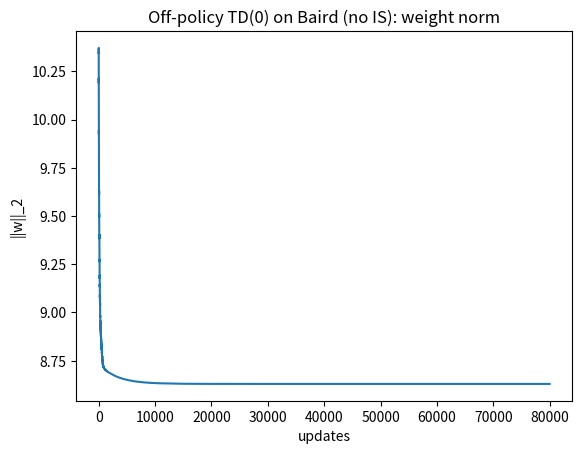
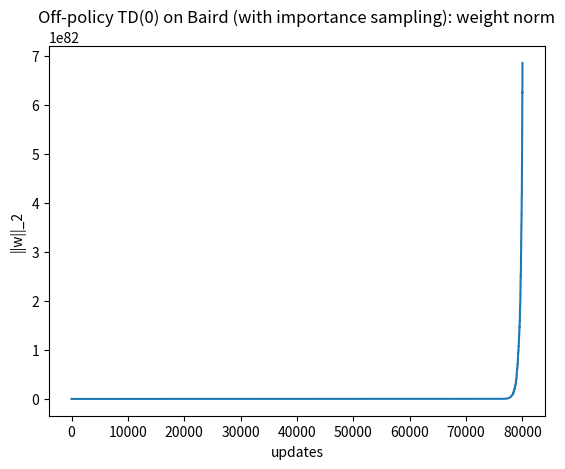

Python code for these plots, in order:
# Off-policy policy evaluation with semi-gradient TD(0) on Baird's counterexample.
# This script defines the MDP, features, and runs TD(0) off-policy with and without
# importance sampling (IS). It then plots the weight norm over time to illustrate divergence.

import numpy as np
import matplotlib.pyplot as plt

# ----------------------------
# Baird's "star" MDP
# ----------------------------
# States: 0..5 = "upper" states, 6 = "lower" state
# Actions: 0 = dashed, 1 = solid
# Transitions:
#   dashed (0): to a random upper state uniformly
#   solid  (1): to the lower state deterministically
# Rewards: all zero
class BairdMDP:
    def __init__(self, gamma=0.99):
        self.nS = 7
        self.upper = list(range(6))
        self.lower = 6
        self.gamma = gamma
        # Transition matrices P[a][s, s']
        self.P = np.zeros((2, self.nS, self.nS))
        self.P[0, :, self.upper] = 1.0 / 6.0  # dashed -> uniform on uppers
        self.P[1, :, self.lower] = 1.0        # solid  -> to lower
        self.R = np.zeros((2, self.nS))       # zero rewards

    def step(self, s, a, rng):
        p = self.P[a, s]
        s_next = rng.choice(self.nS, p=p)
        r = self.R[a, s]
        return s_next, r

# Feature map used in Baird's example (linear function approximation for V^pi)
# 8-dimensional features for 7 states:
#  - Upper state i (0..5): 2*e_i + 1*e_8
#  - Lower state (6):      1*e_7 + 2*e_8
def baird_features():
    Phi = np.zeros((7, 8))
    Phi[:6, :6] = 2 * np.eye(6)  # 2*e_i in the first 6 coords
    Phi[:, -1] = 1.0             # +1 in the last coord for all states
    Phi[6, -2] = 1.0             # lower state: +1 in the 7th coord
    Phi[6, -1] = 2.0             # and +2 (not +1) in the last coord
    return Phi

# ----------------------------
# Off-policy semi-gradient TD(0) for policy evaluation
# ----------------------------
# We evaluate the target policy π while sampling from behavior μ.
# v_w(s) = phi(s)^T w
# δ_t = r_t + γ v_w(s_{t+1}) - v_w(s_t)
# w <- w + α * ρ_t * δ_t * phi(s_t),  where ρ_t = π(a_t|s_t)/μ(a_t|s_t)  (optionally ρ_t=1)
def run_offpolicy_td(steps=100_000, alpha=0.01, gamma=0.99, use_is=True, seed=0, w_init=None):
    rng = np.random.default_rng(seed)
    mdp = BairdMDP(gamma=gamma)
    Phi = baird_features()

    # Behavior μ: prefer dashed (common choice: dashed with prob 6/7, solid 1/7)
    p_mu = np.array([6/7, 1/7])  # [P(a=dashed), P(a=solid)]

    # Target π: always take SOLID (this is one standard version of Baird's example)
    # (Other expositions flip dashed/solid for π; the divergence phenomenon remains.)
    p_pi = np.array([0.0, 1.0])

    # Initialize parameters (nonzero so we can see dynamics)
    if w_init is None:
        w = np.ones(Phi.shape[1])
        w[-2] = 10.0  # classic initialization that accentuates the instability
    else:
        w = w_init.copy()

    # Start from a random upper state
    s = rng.integers(0, 6)

    norms = []
    for t in range(steps):
        # Sample action from behavior policy
        a = rng.choice(2, p=p_mu)

        # Transition
        s_next, r = mdp.step(s, a, rng)

        # Semi-gradient TD(0) target and error
        v  = Phi[s] @ w
        vp = Phi[s_next] @ w
        delta = r + gamma * vp - v

        # Importance sampling ratio (ρ=1 corresponds to the "ordinary" off-policy TD(0) used in many demos)
        rho = (p_pi[a] / p_mu[a]) if use_is else 1.0

        # Update
        w += alpha * rho * delta * Phi[s]
        norms.append(np.linalg.norm(w))

        s = s_next

    return np.array(norms), w

# ----------------------------
# Run two variants: without IS and with IS
# ----------------------------
norms_noIS, w_noIS = run_offpolicy_td(use_is=False, steps=80_000, alpha=0.01, seed=0)
norms_IS,  w_IS  = run_offpolicy_td(use_is=True,  steps=80_000, alpha=0.01, seed=0)

# ----------------------------
# Plot the weight norms
# ----------------------------
plt.figure()
plt.plot(norms_noIS)
plt.xlabel("updates")
plt.ylabel("||w||_2")
plt.title("Off-policy TD(0) on Baird (no IS): weight norm")
plt.show()

plt.figure()
plt.plot(norms_IS)
plt.xlabel("updates")
plt.ylabel("||w||_2")
plt.title("Off-policy TD(0) on Baird (with importance sampling): weight norm")
plt.show()

# Print final norms so users can compare numerically
print("Final ||w|| without IS:", float(norms_noIS[-1]))
print("Final ||w|| with IS   :", float(norms_IS[-1]))

